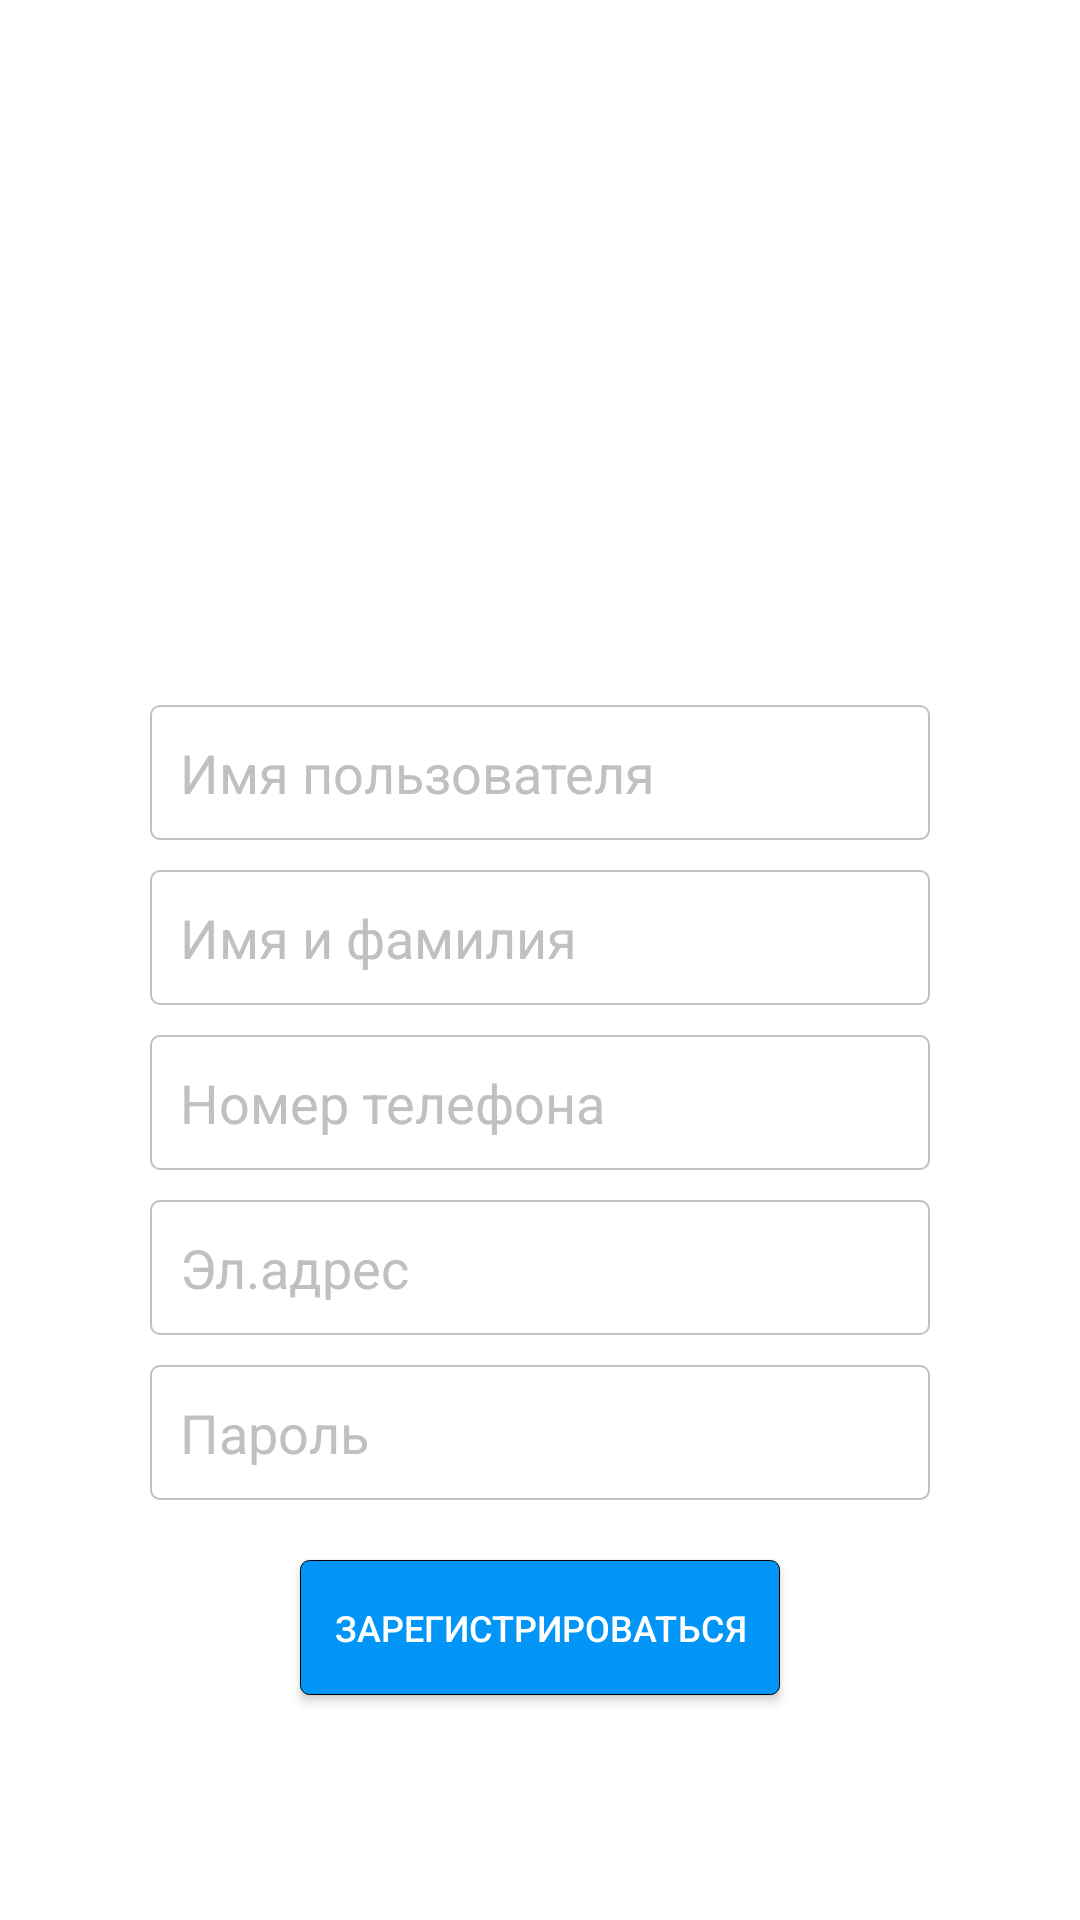

Android layout source for this screen:
<!-- AndroidManifest.xml: application theme AppTheme -->
<!-- res/layout/activity_registration.xml -->
<?xml version="1.0" encoding="utf-8"?>
<ScrollView
    xmlns:android="http://schemas.android.com/apk/res/android"
    xmlns:app="http://schemas.android.com/apk/res-auto"
    xmlns:tools="http://schemas.android.com/tools"
    android:layout_width="match_parent"
    android:layout_height="match_parent"
    android:fillViewport="true"
    android:id="@+id/scrollId2"
    android:scrollbars="none">
<androidx.constraintlayout.widget.ConstraintLayout
    android:layout_width="match_parent"
    android:layout_height="match_parent"
    tools:context=".Activity.RegistrationActivity"
    android:background="@color/white">
    <ImageView
        android:id="@+id/logoInst"
        android:layout_width="120dp"
        android:layout_height="120dp"
        android:src="@drawable/ic_user"
        app:layout_constraintLeft_toLeftOf="parent"
        app:layout_constraintRight_toRightOf="parent"
        app:layout_constraintTop_toTopOf="parent"
        android:layout_marginTop="100dp"/>

    <EditText
        android:id="@+id/nameOfUserRegistrationId"
        android:layout_width="match_parent"
        android:layout_height="45dp"
        android:layout_marginLeft="50dp"
        android:layout_marginRight="50dp"
        android:inputType="text"
        android:hint="Имя пользователя"
        android:padding="10dp"
        android:textColorHint="@color/whiteGray"
        app:layout_constraintTop_toBottomOf="@id/logoInst"
        app:layout_constraintRight_toRightOf="parent"
        app:layout_constraintLeft_toLeftOf="parent"
        android:layout_marginTop="15dp"
        android:background="@drawable/background_of_edittext"/>

    <EditText
        android:id="@+id/phoneNumberId"
        android:layout_width="match_parent"
        android:layout_height="45dp"
        android:layout_marginLeft="50dp"
        android:layout_marginRight="50dp"
        android:inputType="text"
        android:hint="Номер телефона"
        android:padding="10dp"
        android:textColorHint="@color/whiteGray"
        app:layout_constraintTop_toBottomOf="@id/nameAndSurnameId"
        app:layout_constraintRight_toRightOf="parent"
        app:layout_constraintLeft_toLeftOf="parent"
        android:layout_marginTop="10dp"
        android:background="@drawable/background_of_edittext"/>
    <EditText
        android:id="@+id/mailOfRegistration"
        android:layout_width="match_parent"
        android:layout_height="45dp"
        android:layout_marginLeft="50dp"
        android:layout_marginRight="50dp"
        android:inputType="text"
        android:hint="Эл.адрес"
        android:padding="10dp"
        android:textColorHint="@color/whiteGray"
        app:layout_constraintTop_toBottomOf="@id/phoneNumberId"
        app:layout_constraintRight_toRightOf="parent"
        app:layout_constraintLeft_toLeftOf="parent"
        android:layout_marginTop="10dp"
        android:background="@drawable/background_of_edittext"/>
    <EditText
        android:id="@+id/passwordOfRegistration"
        android:layout_width="match_parent"
        android:layout_height="45dp"
        android:layout_marginLeft="50dp"
        android:layout_marginRight="50dp"
        android:inputType="text"
        android:hint="Пароль"
        android:padding="10dp"
        android:textColorHint="@color/whiteGray"
        app:layout_constraintTop_toBottomOf="@id/mailOfRegistration"
        app:layout_constraintRight_toRightOf="parent"
        app:layout_constraintLeft_toLeftOf="parent"
        android:layout_marginTop="10dp"
        android:background="@drawable/background_of_edittext"/>
    <EditText
        android:id="@+id/nameAndSurnameId"
        android:layout_width="match_parent"
        android:layout_height="45dp"
        android:layout_marginLeft="50dp"
        android:layout_marginRight="50dp"
        android:inputType="text"
        android:hint="Имя и фамилия"
        android:padding="10dp"
        android:textColorHint="@color/whiteGray"
        app:layout_constraintTop_toBottomOf="@id/nameOfUserRegistrationId"
        app:layout_constraintRight_toRightOf="parent"
        app:layout_constraintLeft_toLeftOf="parent"
        android:layout_marginTop="10dp"
        android:background="@drawable/background_of_edittext"/>
    <Button
        android:id="@+id/buttonOfReg"
        android:layout_width="160dp"
        android:layout_height="45dp"
        android:layout_marginTop="20dp"
        android:text="Зарегистрироваться"
        app:layout_constraintTop_toBottomOf="@id/passwordOfRegistration"
        android:textSize="12sp"
        android:textColor="@color/white"
        app:layout_constraintEnd_toEndOf="@id/passwordOfRegistration"
        app:layout_constraintStart_toStartOf="@id/passwordOfRegistration"
        android:onClick="submitInformation"
        android:background="@drawable/background_for_button"
        tools:ignore="OnClick" />


</androidx.constraintlayout.widget.ConstraintLayout>
    </ScrollView>
<!-- resources referenced by this layout -->
<resources>
  <color name="white">#FFF</color>
  <color name="whiteGray">#C0C0C0</color>
  <!-- drawable background_for_button (drawable) -->
  <?xml version="1.0" encoding="utf-8"?>
  <layer-list xmlns:android="http://schemas.android.com/apk/res/android">
  <item>
      <shape android:shape="rectangle">
      <solid android:color="@color/blue"/>
          <stroke android:color="@color/black" android:width="0.1dp"/>
          <corners android:radius="3dp"/>
      </shape>
  
  </item>
  </layer-list>
  <!-- drawable background_of_edittext (drawable) -->
  <?xml version="1.0" encoding="utf-8"?>
  <selector xmlns:android="http://schemas.android.com/apk/res/android">
  <item>
      <shape>
          <stroke android:color="@color/whiteGray"
              android:width="0.8dp" />
          <corners android:radius="3dp"/>
          <solid android:color="@color/white"/>
      </shape>
  </item>
  </selector>
  <style name="AppTheme" parent="Theme.AppCompat.Light.NoActionBar">
          
          <item name="colorPrimary">@color/colorPrimary</item>
          <item name="colorPrimaryDark">@color/colorPrimaryDark</item>
          <item name="colorAccent">@color/colorAccent</item>
      </style>
  <color name="blue">#0095f6</color>
  <color name="black">#000</color>
  <color name="colorPrimary">#6200EE</color>
  <color name="colorPrimaryDark">#3700B3</color>
  <color name="colorAccent">#03DAC5</color>
</resources>
